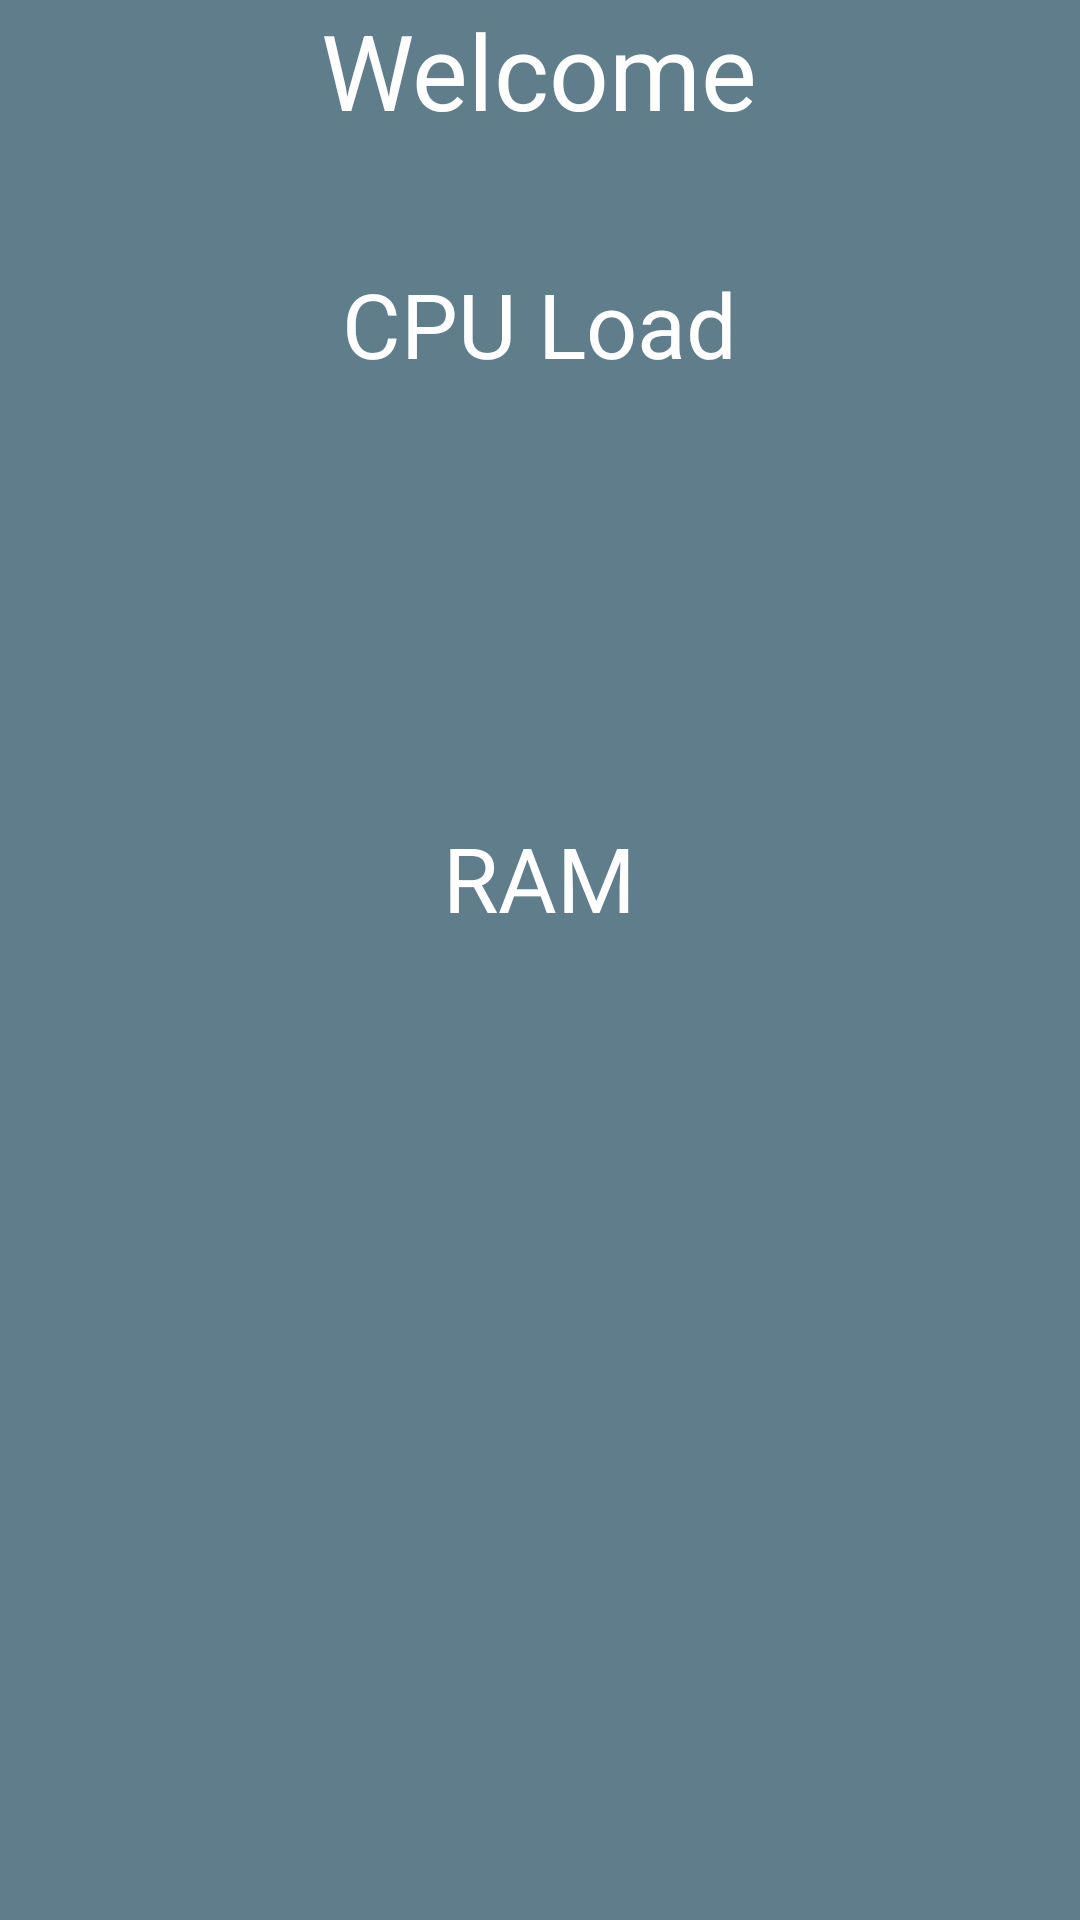

Write the Android layout XML for this screen, with the resource values it uses.
<!-- AndroidManifest.xml: application theme AppTheme -->
<!-- res/layout/content_main.xml -->
<?xml version="1.0" encoding="utf-8"?>
<RelativeLayout
    xmlns:android="http://schemas.android.com/apk/res/android"
    xmlns:tools="http://schemas.android.com/tools"
    xmlns:app="http://schemas.android.com/apk/res-auto"
    android:layout_width="match_parent"
    android:layout_height="match_parent"
    android:paddingLeft="90dp"
    android:paddingRight="90dp"
    android:paddingTop="@dimen/activity_vertical_margin"
    android:paddingBottom="@dimen/activity_vertical_margin"
    app:layout_behavior="@string/appbar_scrolling_view_behavior"
    tools:showIn="@layout/app_bar_main"
    tools:context="com.gracetex.revo.rudhra.MainActivity">

    <TextView
        android:text="Welcome"
        android:textColor="@color/white"
        android:textSize="35dp"
        android:layout_width="wrap_content"
        android:layout_height="wrap_content"
        android:id="@+id/textView9"
        android:layout_alignParentTop="true"
        android:layout_centerHorizontal="true" />



    <TextView
        android:layout_width="wrap_content"
        android:layout_height="wrap_content"
        android:textAppearance="?android:attr/textAppearanceSmall"
        android:text="CPU Load"
        android:textSize="30dp"
        android:textColor="@color/white"
        android:id="@+id/textView10"
        android:layout_marginTop="41dp"
        android:layout_below="@+id/textView9"
        android:layout_centerHorizontal="true" />


    <TextView
        android:text=""
        android:textColor="@color/white"
        android:textSize="18dp"
        android:layout_width="wrap_content"
        android:layout_height="wrap_content"
        android:layout_below="@+id/textView10"
        android:layout_centerHorizontal="true"
        android:layout_marginTop="27dp"
        android:id="@+id/cputv" />

    <TextView
        android:text="RAM"
        android:textColor="@color/white"
        android:textSize="30dp"
        android:layout_width="wrap_content"
        android:layout_height="wrap_content"
        android:id="@+id/textView14"
        android:layout_below="@+id/cputv"
        android:layout_centerHorizontal="true"
        android:layout_marginTop="93dp" />

    <TextView
        android:text=""
        android:textColor="@color/white"
        android:textSize="18dp"
        android:layout_width="wrap_content"
        android:layout_height="wrap_content"
        android:layout_marginTop="48dp"
        android:maxLines="100"
        android:id="@+id/ramtv"
        android:layout_below="@+id/textView14"
        android:layout_centerHorizontal="true" />


</RelativeLayout>
<!-- resources referenced by this layout -->
<resources>
  <color name="white">#ffffff</color>
  <style name="AppTheme" parent="Theme.AppCompat.Light.NoActionBar">
          <item name="colorPrimary">@color/orange</item>
          <item name="colorPrimaryDark">@color/orange</item>
          <item name="colorAccent">@color/orange</item>
          <item name="android:windowBackground">@color/grey</item>
          <item name="android:textColorPrimary">@color/white</item>
          <item name="android:textColorSecondary">@color/white</item>
          <item name="windowActionBar">false</item>
          <item name="windowNoTitle">true</item>
      </style>
  <color name="orange">#ff9800</color>
  <color name="grey">#607d8b</color>
</resources>
